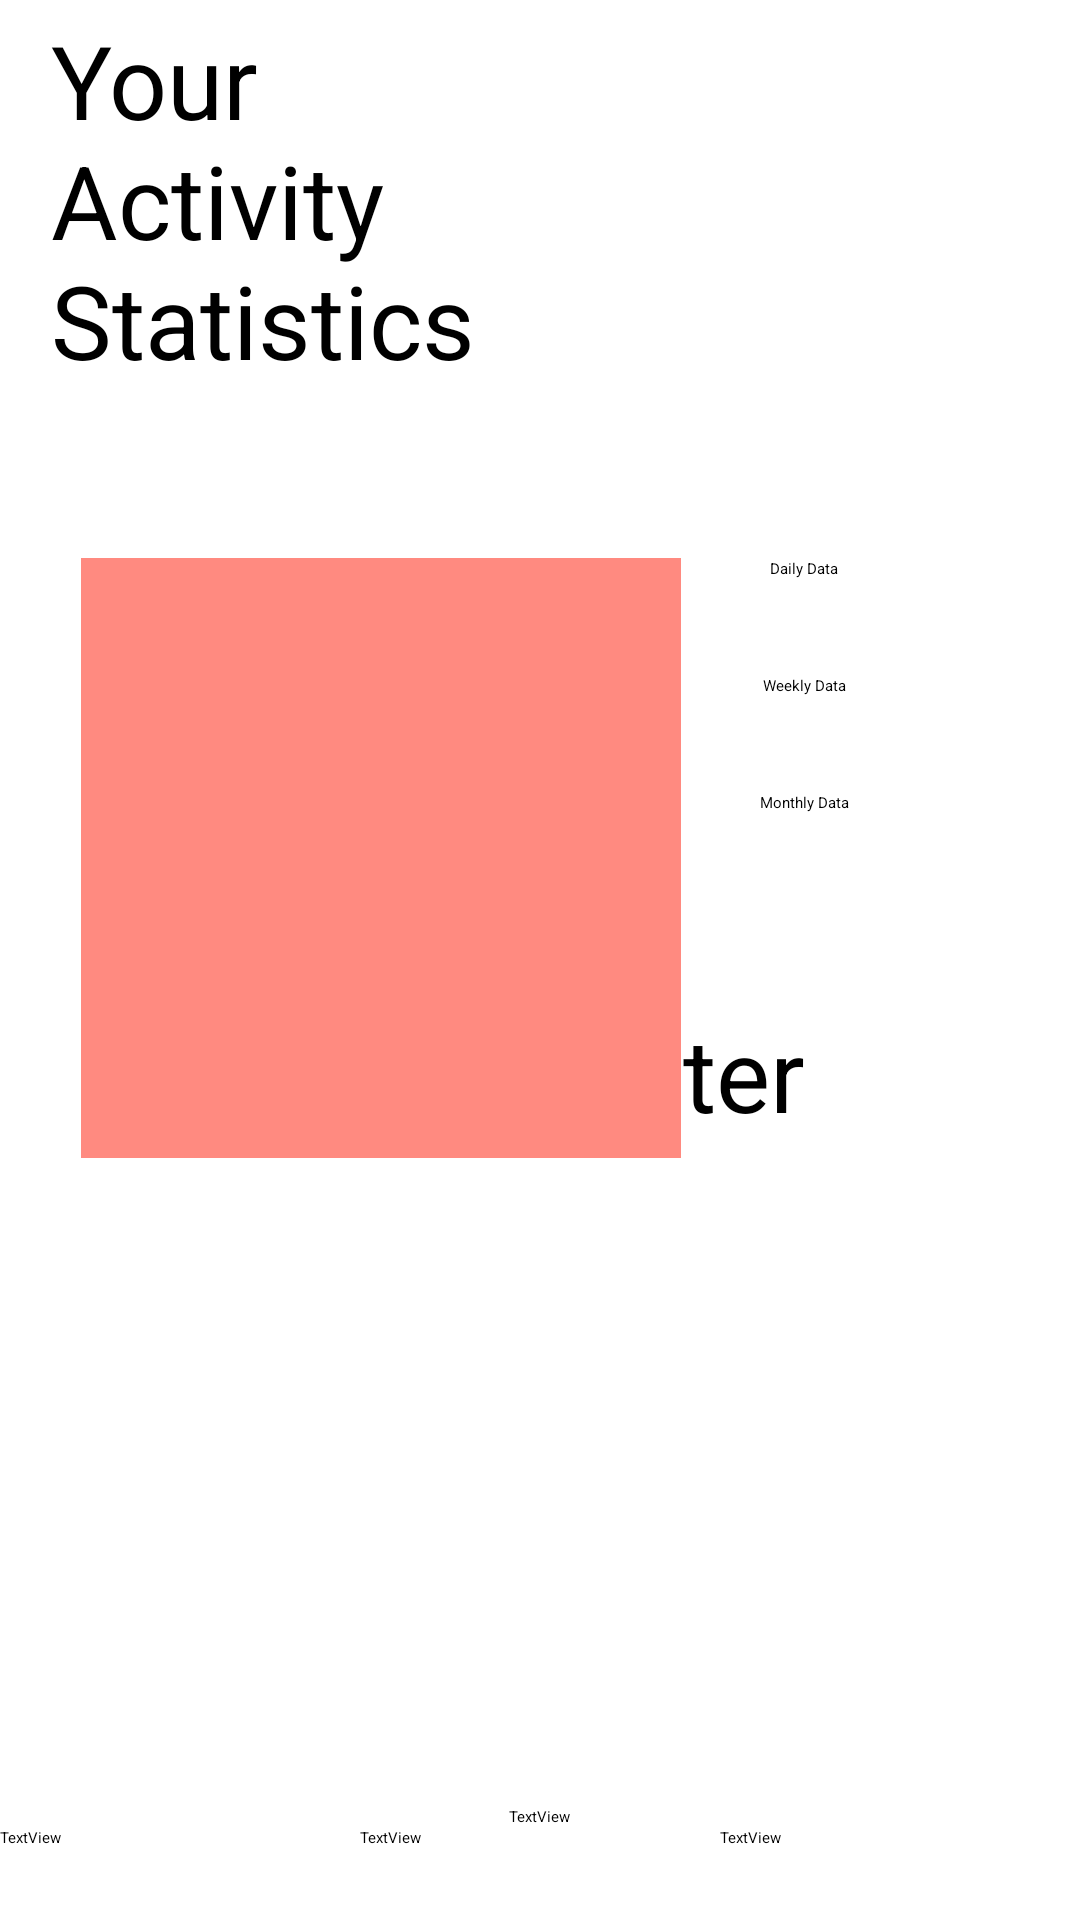

The Android layout XML behind this screen, and the referenced resources:
<!-- AndroidManifest.xml: application theme Theme.Monsterrun -->
<!-- res/layout/activity_statistics.xml -->
<?xml version="1.0" encoding="utf-8"?>
<androidx.constraintlayout.widget.ConstraintLayout xmlns:android="http://schemas.android.com/apk/res/android"
    xmlns:app="http://schemas.android.com/apk/res-auto"
    xmlns:tools="http://schemas.android.com/tools"
    android:id="@+id/weekly_data_button"
    android:layout_width="match_parent"
    android:layout_height="match_parent"
    tools:context=".StatisticsActivity">

    <ScrollView
        android:layout_width="match_parent"
        android:layout_height="match_parent"
        app:layout_constraintBottom_toBottomOf="parent"
        app:layout_constraintEnd_toEndOf="parent"
        app:layout_constraintStart_toStartOf="parent"
        app:layout_constraintTop_toTopOf="parent">

        <LinearLayout
            android:layout_width="match_parent"
            android:layout_height="wrap_content"
            android:orientation="vertical">

            <androidx.constraintlayout.widget.ConstraintLayout
                android:layout_width="match_parent"
                android:layout_height="586dp">

                <ImageView
                    android:id="@+id/imageView3"
                    android:layout_width="150dp"
                    android:layout_height="150dp"
                    android:layout_marginTop="4dp"
                    android:layout_marginEnd="16dp"
                    android:background="#FFFFFF"
                    android:contentDescription="@string/statistics_img"
                    app:layout_constraintEnd_toEndOf="parent"
                    app:layout_constraintHorizontal_bias="0.5"
                    app:layout_constraintStart_toEndOf="@+id/yourActivityStatistics"
                    app:layout_constraintTop_toTopOf="parent"
                    app:srcCompat="@android:drawable/ic_menu_myplaces" />

                <TextView
                    android:id="@+id/yourActivityStatistics"
                    android:layout_width="150dp"
                    android:layout_height="150dp"
                    android:layout_marginStart="16dp"
                    android:layout_marginTop="4dp"
                    android:layout_marginEnd="25dp"
                    android:text="@string/yourActivityStatistics"
                    android:textSize="34sp"
                    app:layout_constraintEnd_toStartOf="@+id/imageView3"
                    app:layout_constraintHorizontal_bias="0.5"
                    app:layout_constraintStart_toStartOf="parent"
                    app:layout_constraintTop_toTopOf="parent" />

                <Button
                    android:id="@+id/daily_data"
                    android:layout_width="wrap_content"
                    android:layout_height="wrap_content"
                    android:layout_marginTop="32dp"
                    android:text="@string/daily_data_button"
                    app:layout_constraintEnd_toEndOf="@+id/imageView3"
                    app:layout_constraintStart_toStartOf="@+id/imageView3"
                    app:layout_constraintTop_toBottomOf="@+id/imageView3" />

                <Button
                    android:id="@+id/weekly_data_statistics_button"
                    android:layout_width="wrap_content"
                    android:layout_height="wrap_content"
                    android:layout_marginTop="32dp"
                    android:text="@string/weekly_data_statistics_button"
                    app:layout_constraintEnd_toEndOf="@+id/daily_data"
                    app:layout_constraintStart_toStartOf="@+id/daily_data"
                    app:layout_constraintTop_toBottomOf="@+id/daily_data" />

                <Button
                    android:id="@+id/monthly_data_button"
                    android:layout_width="wrap_content"
                    android:layout_height="wrap_content"
                    android:layout_marginTop="32dp"
                    android:text="@string/monthly_data_button"
                    app:layout_constraintEnd_toEndOf="@+id/weekly_data_statistics_button"
                    app:layout_constraintStart_toStartOf="@+id/weekly_data_statistics_button"
                    app:layout_constraintTop_toBottomOf="@+id/weekly_data_statistics_button" />

                <TextView
                    android:id="@+id/goal_center"
                    android:layout_width="wrap_content"
                    android:layout_height="wrap_content"
                    android:layout_marginTop="64dp"
                    android:text="@string/goal_center"
                    android:textSize="34sp"
                    app:layout_constraintEnd_toEndOf="parent"
                    app:layout_constraintStart_toStartOf="parent"
                    app:layout_constraintTop_toBottomOf="@+id/monthly_data_button" />

                <ImageView
                    android:id="@+id/imageView7"
                    android:layout_width="200dp"
                    android:layout_height="200dp"
                    android:layout_marginTop="32dp"
                    android:background="#FF8A80"
                    android:contentDescription="@string/statistics_graph_placeholder"
                    app:layout_constraintEnd_toStartOf="@+id/weekly_data_statistics_button"
                    app:layout_constraintStart_toStartOf="parent"
                    app:layout_constraintTop_toBottomOf="@+id/yourActivityStatistics"
                    tools:srcCompat="@tools:sample/avatars" />
            </androidx.constraintlayout.widget.ConstraintLayout>

            <include
                layout="@layout/fragment_leaderboard"
                android:layout_width="match_parent"
                android:layout_height="716dp" />

        </LinearLayout>
    </ScrollView>

</androidx.constraintlayout.widget.ConstraintLayout>
<!-- res/layout/fragment_leaderboard.xml (included above) -->
<?xml version="1.0" encoding="utf-8"?>
<FrameLayout xmlns:android="http://schemas.android.com/apk/res/android"
    xmlns:app="http://schemas.android.com/apk/res-auto"
    xmlns:tools="http://schemas.android.com/tools"
    android:layout_width="match_parent"
    android:layout_height="wrap_content"
    tools:context=".LeaderboardFragment">

    

    <androidx.constraintlayout.widget.ConstraintLayout
        android:layout_width="match_parent"
        android:layout_height="wrap_content">

        <LinearLayout
            android:layout_width="match_parent"
            android:layout_height="wrap_content"
            android:orientation="vertical"
            app:layout_constraintTop_toBottomOf="@+id/leaderboard_title">

            <LinearLayout
                android:layout_width="match_parent"
                android:layout_height="wrap_content"
                android:orientation="horizontal">

                <TextView
                    android:id="@+id/textView22"
                    android:layout_width="wrap_content"
                    android:layout_height="wrap_content"
                    android:layout_weight="1"
                    android:text="TextView"
                    android:visibility="visible" />

                <TextView
                    android:id="@+id/textView23"
                    android:layout_width="wrap_content"
                    android:layout_height="wrap_content"
                    android:layout_weight="1"
                    android:text="TextView" />

                <TextView
                    android:id="@+id/textView24"
                    android:layout_width="wrap_content"
                    android:layout_height="wrap_content"
                    android:layout_weight="1"
                    android:text="TextView" />

            </LinearLayout>
        </LinearLayout>

        <TextView
            android:id="@+id/leaderboard_title"
            android:layout_width="wrap_content"
            android:layout_height="wrap_content"
            android:layout_marginTop="16dp"
            android:text="TextView"
            android:textAppearance="@style/TextAppearance.AppCompat.Display1"
            app:layout_constraintEnd_toEndOf="parent"
            app:layout_constraintStart_toStartOf="parent"
            app:layout_constraintTop_toTopOf="parent" />

    </androidx.constraintlayout.widget.ConstraintLayout>

</FrameLayout>
<!-- resources referenced by this layout -->
<resources>
  <string name="daily_data_button">Daily Data</string>
  <string name="goal_center">Goal Center</string>
  <string name="monthly_data_button">Monthly Data</string>
  <string name="statistics_graph_placeholder">statistics graph placeholder</string>
  
      /* Activity Main */
  <string name="statistics_img">statistics img</string>
  <string name="weekly_data_statistics_button">Weekly Data</string>
  <string name="yourActivityStatistics">Your Activity Statistics</string>
</resources>
